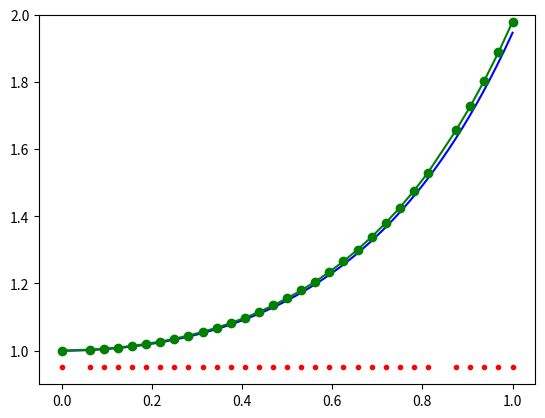

Reproduce this figure in Python.
# -*- coding: utf-8 -*-
"""
Created on Mon Jan 29 11:05:33 2018

[redacted]
"""

print("Computer Problem 6.5.1f")
"""
Write a python implementation of RK23 (Example 6.19), and apply to
approximating the solutions of the IVPs in Exercise 6.1.3 with a 
relative tolerance of 10^-8 on [0,1].  Ask the program to stop exactly
at the endpoint t=1.  Report the maximum step size used and the number
of steps.
"""
# Solve example 6.1 (p. 283) using RK23 (example 6.19) with a relative
# tolerance of 10^(-8) on [0, 1]. Stop exactly at t = 1.
# Report maximum step size used and the number of steps.

import numpy as np
import matplotlib.pyplot as plt


# Example 6.1
def f(t, y):
    return t * y + t ** 3


def y(t):
    return 3 * np.exp((t ** 2) / 2) - t ** 2 - 2


# One step of Scalar RK23 Method
# Input: current time t, current value w, stepsize h, RHS f
# Output: new h, and approximate solution w at time t + h
def RK23stepVf(t, w, h, f):
    tol = 10 ** (-5.0)

    # Get each piece needed for the RK4 method
    s1 = f(t, w)
    s2 = f(t + h, w + h * s1)
    s3 = f(t + h / 2, w + (h / 4) * (s1 + s2))
    error = (h / 3) * np.abs(s1 - 2 * s3 + s2)

    # compare error to relative tolerance
    while (error > tol * np.abs(w)):
        # recalculate our necessary values
        h = h / 2
        s1 = f(t, w)
        s2 = f(t + h, w + h * s1)
        s3 = f(t + h / 2, w + (h / 4) * (s1 + s2))
        error = (h / 3) * np.abs(s1 - 2 * s3 + s2)

    w = w + (h / 6) * (s1 + 4 * s2 + s3)

    h0 = h
    if (error < tol * np.abs(w) / 10):
        h0 = 2 * h;
    return h, w, h0


a = 0
b = 1
y0 = 1

h0 = (b - a) / 2.0

t = np.array([a])
w = np.array([y0])
count = 0

while (t[count] < b):
    count = count + 1

    nh, nw, h0 = RK23stepVf(t[count - 1], w[count - 1], h0, f)

    w = np.append(w, nw)
    t = np.append(t, t[count - 1] + nh)

if (t[count] > b):
    h = b - t[count - 1]
    nh, nw, n0 = RK23stepVf(t[count - 1], w[count - 1], h0, f);
    w = np.append(w, nw)
    t = np.append(t, t[count - 1] + nh)

# display the meximum step size and the number of steps
print('max step size = %f' % np.max(np.diff(t)))
print('number of steps = %d' % (t.size - 1))

# plot our results
pt = np.linspace(a, b, 200, endpoint=True)
plt.plot(pt, y(pt), 'b-')
plt.plot(t, w, 'go-')
plt.plot(t, 0.95 * np.ones(t.size), 'ro', markersize=3.0)
plt.ylim([0.9, 2.0])

plt.show()

###############################################################################
print("Computer Problem 6.6.1b")
"""
Apply Backward Euler, using Newton's Method as a solver, for the intial value
problems.  Which of the equlibrium solutions are approached by the approximate
solution? Apply Euler's Method.  For what approximate rande of h can Euler be 
used successfully to converge to the equilibrium?  Plot approximate solutions 
given by Backward Euler, and by Euler with an excessive step size.
y' = 6y - 6y^2
y(0) = 1/2
t in [0,20]
"""


